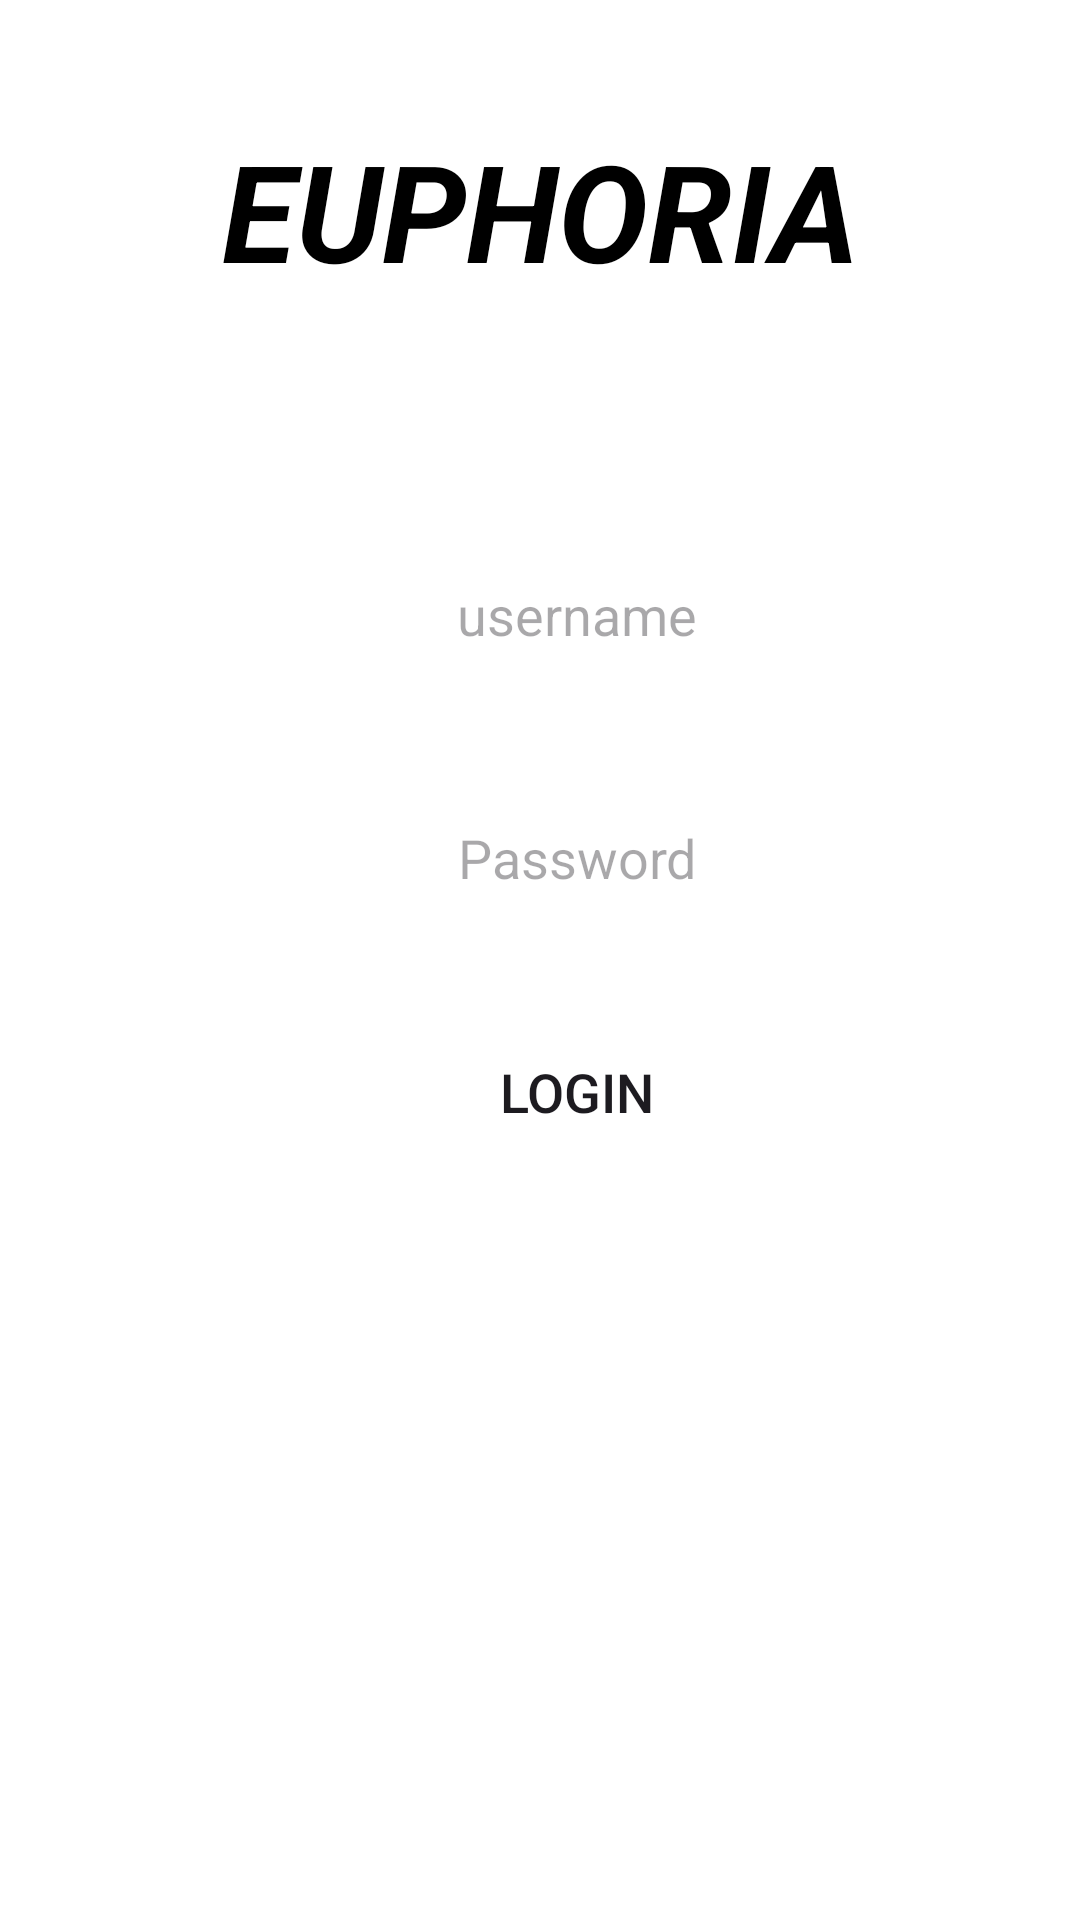

Reconstruct the res/layout file that produces this screen, plus the resources it refers to.
<!-- AndroidManifest.xml: application theme Theme.CLUBRegister -->
<!-- res/layout/activity_login.xml -->
<?xml version="1.0" encoding="utf-8"?>
<RelativeLayout
    xmlns:android="http://schemas.android.com/apk/res/android"
    xmlns:app="http://schemas.android.com/apk/res-auto"
    xmlns:tools="http://schemas.android.com/tools"
    android:layout_width="match_parent"
    android:layout_height="match_parent"
    android:background="@color/cardview_light_background"
    android:orientation="vertical"
    tools:context=".MainActivity">


    <TextView
        android:id="@+id/euphoria"
        android:layout_width="match_parent"
        android:layout_height="wrap_content"
        android:layout_marginTop="40dp"
        android:textColor="@color/black"
        android:text="EUPHORIA"
        android:textSize="45sp"
        android:textStyle="bold|italic"
        android:layout_marginBottom="50dp"
        android:gravity="center_horizontal"
        app:layout_constraintTop_toTopOf="parent" />


    <EditText
        android:layout_width="350dp"
        android:layout_height="50dp"
        android:id="@+id/user1"
        android:layout_marginTop="180dp"
        android:gravity="center"
        android:layout_marginLeft="25dp"
        android:padding="8dp"
        android:hint="username"
        android:background="@drawable/edittextbackground"
        android:drawablePadding="8dp"/>


    <EditText
        android:id="@+id/password1"
        android:layout_width="350dp"
        android:layout_height="50dp"
        android:layout_below="@+id/user1"
        android:layout_marginLeft="25dp"
        android:layout_marginTop="31dp"
        android:background="@drawable/edittextbackground"
        android:drawablePadding="8dp"
        android:gravity="center"
        android:hint="Password"
        android:padding="8dp" />

    <Button
        android:id="@+id/login_button"
        android:layout_width="350dp"
        android:layout_height="50dp"
        android:layout_below="@+id/password1"
        android:layout_marginLeft="25dp"
        android:layout_marginTop="28dp"
        android:background="@drawable/edittextbackground"
        android:gravity="center"
        android:text="login"
        android:textSize="18sp" />


</RelativeLayout>
<!-- resources referenced by this layout -->
<resources>
  <style name="Theme.CLUBRegister" parent="Base.Theme.CLUBRegister" />
  <style name="Base.Theme.CLUBRegister" parent="Theme.Material3.DayNight.NoActionBar">
          
          
      </style>
  <!-- not gathered from this repository: default colours our renderer supplied (Android Studio template values) -->
  <color name="black">#FF000000</color>
</resources>
